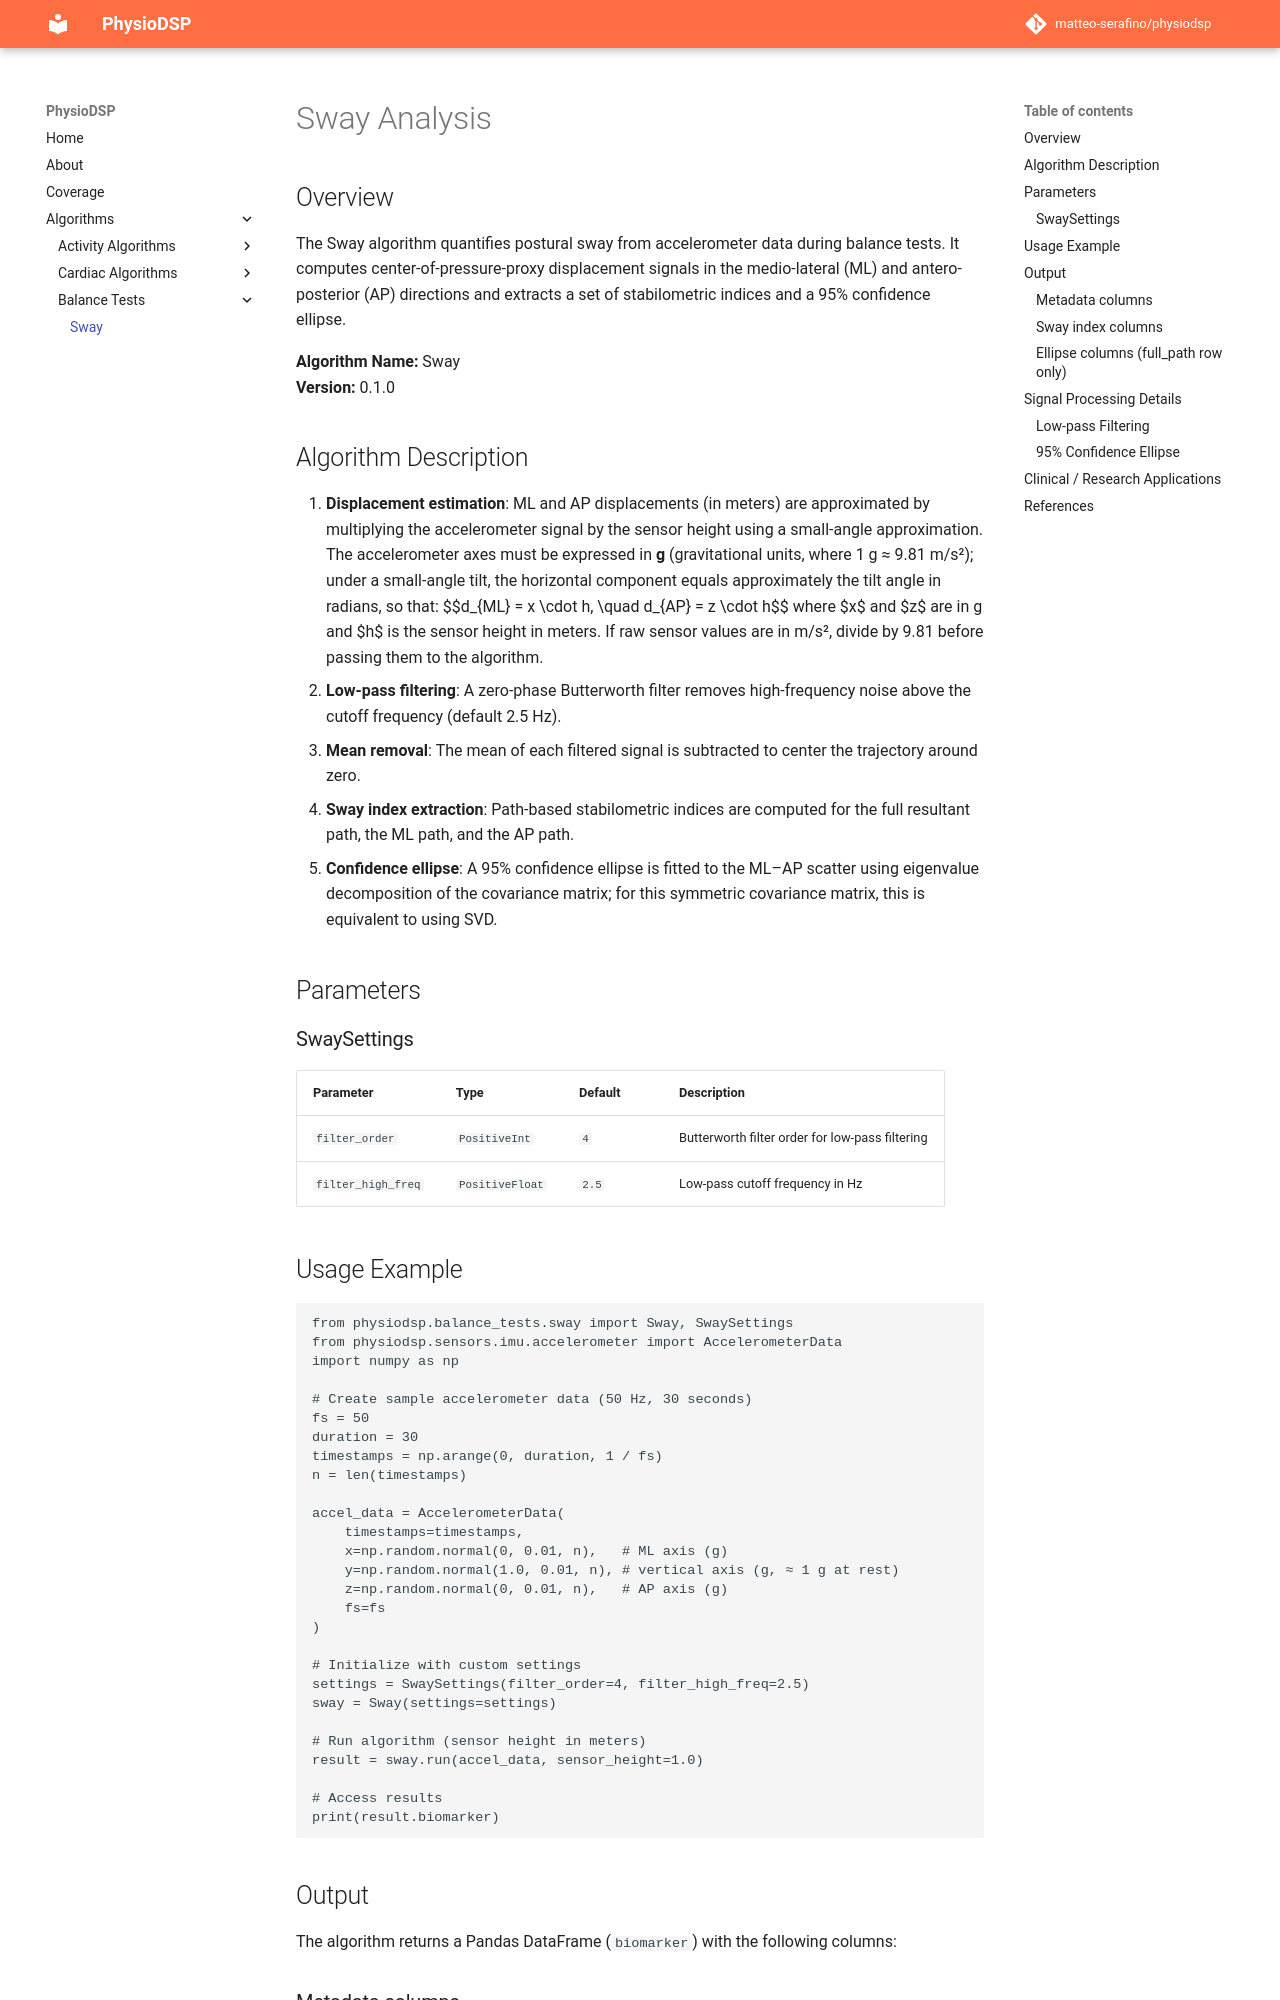

repository: matteo-serafino/physiodsp · page: algorithms/sway/index.html · generator: mkdocs

# Sway Analysis

## Overview

The Sway algorithm quantifies postural sway from accelerometer data during balance tests. It computes center-of-pressure-proxy displacement signals in the medio-lateral (ML) and antero-posterior (AP) directions and extracts a set of stabilometric indices and a 95% confidence ellipse.

**Algorithm Name:** Sway  
**Version:** 0.1.0

## Algorithm Description

1. **Displacement estimation**: ML and AP displacements (in meters) are approximated by multiplying the accelerometer signal by the sensor height using a small-angle approximation. The accelerometer axes must be expressed in **g** (gravitational units, where 1 g ≈ 9.81 m/s²); under a small-angle tilt, the horizontal component equals approximately the tilt angle in radians, so that:
$$d_{ML} = x \cdot h, \quad d_{AP} = z \cdot h$$
where $x$ and $z$ are in g and $h$ is the sensor height in meters. If raw sensor values are in m/s², divide by 9.81 before passing them to the algorithm.
2. **Low-pass filtering**: A zero-phase Butterworth filter removes high-frequency noise above the cutoff frequency (default 2.5 Hz).
3. **Mean removal**: The mean of each filtered signal is subtracted to center the trajectory around zero.
4. **Sway index extraction**: Path-based stabilometric indices are computed for the full resultant path, the ML path, and the AP path.
5. **Confidence ellipse**: A 95% confidence ellipse is fitted to the ML–AP scatter using eigenvalue decomposition of the covariance matrix; for this symmetric covariance matrix, this is equivalent to using SVD.

## Parameters

### SwaySettings

| Parameter | Type | Default | Description |
|---|---|---|---|
| `filter_order` | `PositiveInt` | `4` | Butterworth filter order for low-pass filtering |
| `filter_high_freq` | `PositiveFloat` | `2.5` | Low-pass cutoff frequency in Hz |
